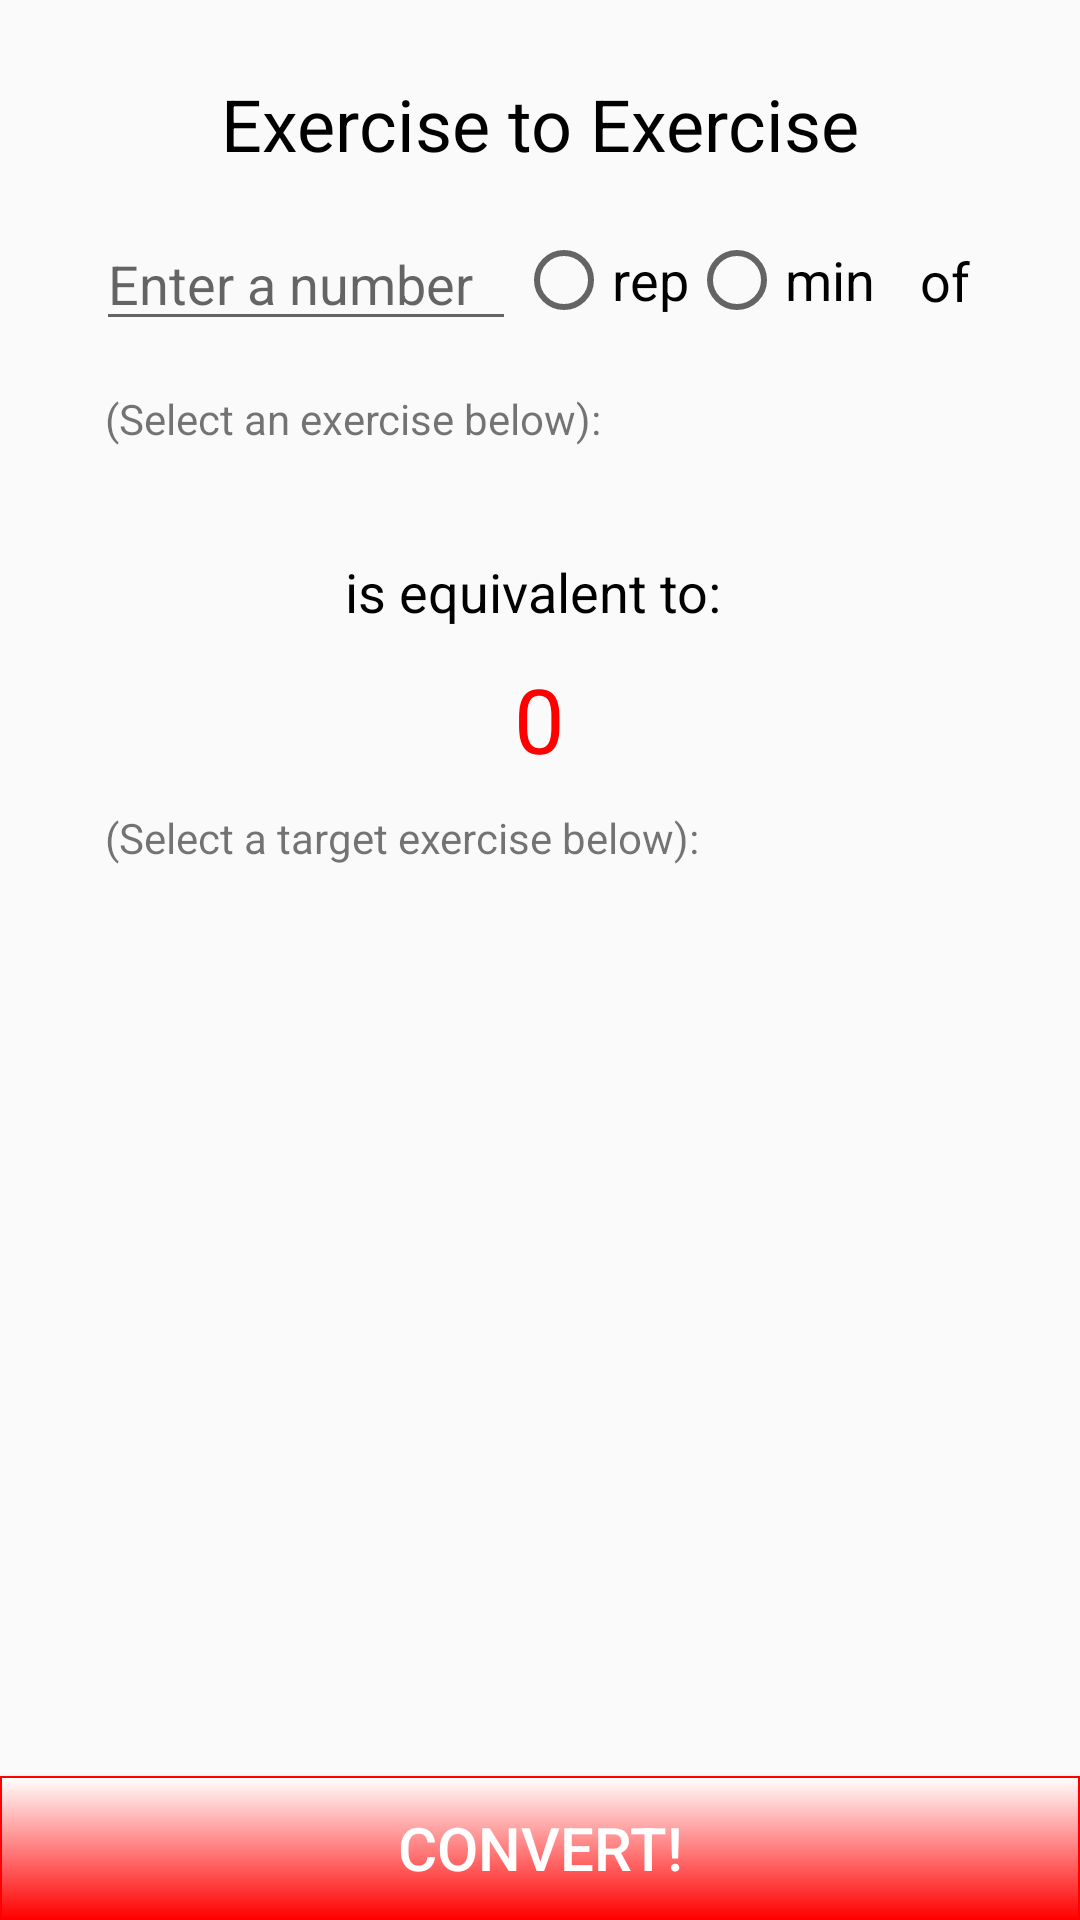

Layout XML and referenced resources for this Android screen:
<!-- AndroidManifest.xml: application theme AppTheme -->
<!-- res/layout/layout_e2e.xml -->
<?xml version="1.0" encoding="utf-8"?>
<ScrollView xmlns:android="http://schemas.android.com/apk/res/android"
    android:layout_width="fill_parent" android:layout_height="fill_parent"
    android:fillViewport="true">
    <RelativeLayout
        android:layout_width="fill_parent" android:layout_height="fill_parent">

    <TextView
        android:id="@+id/e2e_textView1"
        android:layout_width="wrap_content"
        android:layout_height="wrap_content"
        android:text="Exercise to Exercise"
        android:layout_centerHorizontal="true"
        android:layout_marginTop="25dp"
        android:textColor="#000000"
        android:textSize="24dp" />



    <EditText
        android:layout_width="140dp"
        android:layout_height="wrap_content"
        android:inputType="numberDecimal"
        android:ems="10"
        android:id="@+id/e2e_editText"
        android:hint="Enter a number"
        android:textSize="18dp"
        android:layout_below="@+id/e2e_textView1"
        android:layout_alignStart="@+id/e2e_textView1"
        android:layout_marginTop="15dp"
        android:layout_marginLeft="-42dp"/>



    <RadioGroup
        android:id="@+id/e2e_radioGroup1"
        android:layout_width="wrap_content"
        android:layout_height="wrap_content"
        android:orientation="horizontal"
        android:layout_alignTop="@+id/e2e_editText"
        android:layout_toEndOf="@+id/e2e_editText"
        android:layout_marginTop="5dp">

        <RadioButton
            android:layout_width="wrap_content"
            android:layout_height="wrap_content"
            android:text="rep"
            android:textSize="18dp"
            android:id="@+id/e2e_radioButton"
            android:checked="false" />

        <RadioButton
            android:layout_width="wrap_content"
            android:layout_height="wrap_content"
            android:text="min"
            android:textSize="18dp"
            android:id="@+id/e2e_radioButton2"
            android:checked="false" />
    </RadioGroup>

    <TextView
        android:layout_width="wrap_content"
        android:layout_height="wrap_content"
        android:text="of"
        android:id="@+id/e2e_textView2"
        android:layout_toEndOf="@+id/e2e_radioGroup1"
        android:layout_alignTop="@id/e2e_editText"
        android:layout_marginLeft="15dp"
        android:layout_marginTop="9dp"
        android:textColor="#000000"
        android:textSize="18dp" />


    <TextView
        android:layout_width="wrap_content"
        android:layout_height="wrap_content"
        android:text="(Select an exercise below): "
        android:id="@+id/e2e_textView3"
        android:layout_marginTop="130dp"
        android:layout_marginLeft="35dp"/>

    <Spinner
        android:layout_width="wrap_content"
        android:layout_height="wrap_content"
        android:id="@+id/e2e_spinner"
        style = "@style/spinner_style"
        android:layout_below="@+id/e2e_textView3"
        android:layout_alignStart="@+id/e2e_textView3" />

    <TextView
        android:layout_width="wrap_content"
        android:layout_height="wrap_content"
        android:text="is equivalent to: "
        android:id="@+id/e2e_textView4"
        android:layout_below="@+id/e2e_spinner"
        android:layout_marginTop="10dp"
        android:layout_centerHorizontal="true"
        android:textSize="18dp"
        android:textColor="#000000"/>

    <TextView
        android:layout_width="wrap_content"
        android:layout_height="wrap_content"
        android:text="0"
        android:id="@+id/e2e_result"
        android:layout_below="@+id/e2e_textView4"
        android:layout_marginTop="10dp"
        android:textSize="30dp"
        android:textColor="#ff0000"
        android:layout_centerHorizontal="true" />

    <TextView
        android:layout_width="wrap_content"
        android:layout_height="wrap_content"
        android:text="(Select a target exercise below): "
        android:id="@+id/e2e_textView6"
        android:layout_below="@+id/e2e_result"
        android:layout_marginTop="10dp"
        android:layout_marginLeft="35dp"/>

    <Spinner
        android:layout_width="wrap_content"
        android:layout_height="wrap_content"
        android:id="@+id/e2e_spinner2"
        style = "@style/spinner_style"
        android:layout_below="@+id/e2e_textView6"
        android:layout_alignStart="@+id/e2e_textView6" />


    <Button
        android:id="@+id/e2e_calc"
        android:layout_width="fill_parent"
        android:layout_height="wrap_content"
        android:text="CONVERT!"
        android:layout_alignParentBottom="true"
        android:textSize="20dp"
        android:textColor="#ffffff"
        android:background="@drawable/button_drawable"/>

</RelativeLayout>
</ScrollView>
<!-- resources referenced by this layout -->
<resources>
  <!-- drawable button_drawable (drawable) -->
  <?xml version="1.0" encoding="utf-8"?>
  <shape xmlns:android="http://schemas.android.com/apk/res/android"
      android:shape="rectangle">
      <gradient android:startColor="#ffffff"
          android:endColor="#ff0000"
          android:angle="270" />
      <corners android:radius="0dp" />
      <stroke android:width="2px" android:color="#ff0000" />
  </shape>
  <style name="spinner_style">
          <item name="android:layout_width">match_parent</item>
          <item name="android:layout_height">wrap_content</item>
          <item name="android:background">@drawable/gradient_spinner</item>
          <item name="android:layout_margin">10dp</item>
          <item name="android:paddingLeft">0dp</item>
          <item name="android:paddingRight">0dp</item>
          <item name="android:paddingTop">3dp</item>
          <item name="android:paddingBottom">3dp</item>
          <item name="android:popupBackground">#ffeeee</item>
      </style>
  <style name="AppTheme" parent="Theme.AppCompat.Light.DarkActionBar">
          
          <item name="colorPrimary">@color/colorPrimary</item>
          <item name="colorPrimaryDark">@color/colorPrimaryDark</item>
          <item name="colorAccent">@color/colorAccent</item>
      </style>
  <!-- drawable gradient_spinner (drawable) -->
  <?xml version="1.0" encoding="utf-8"?>
  <selector xmlns:android="http://schemas.android.com/apk/res/android">
  
      <item><layer-list>
          <item><shape>
              <gradient android:angle="90" android:endColor="#FFeeee" android:startColor="#FFeeee" android:type="linear" />
  
              <stroke android:width="1dp" android:color="#FF0000" />
  
              <corners android:radius="0dp" />
  
              <padding android:bottom="3dp" android:left="3dp" android:right="3dp" android:top="3dp" />
          </shape></item>
  
      </layer-list></item>
  
  </selector>
  <!-- not gathered from this repository: default colours our renderer supplied (Android Studio template values) -->
  <color name="colorPrimary">#FF6200EE</color>
  <color name="colorPrimaryDark">#FF3700B3</color>
  <color name="colorAccent">#FF03DAC5</color>
</resources>
